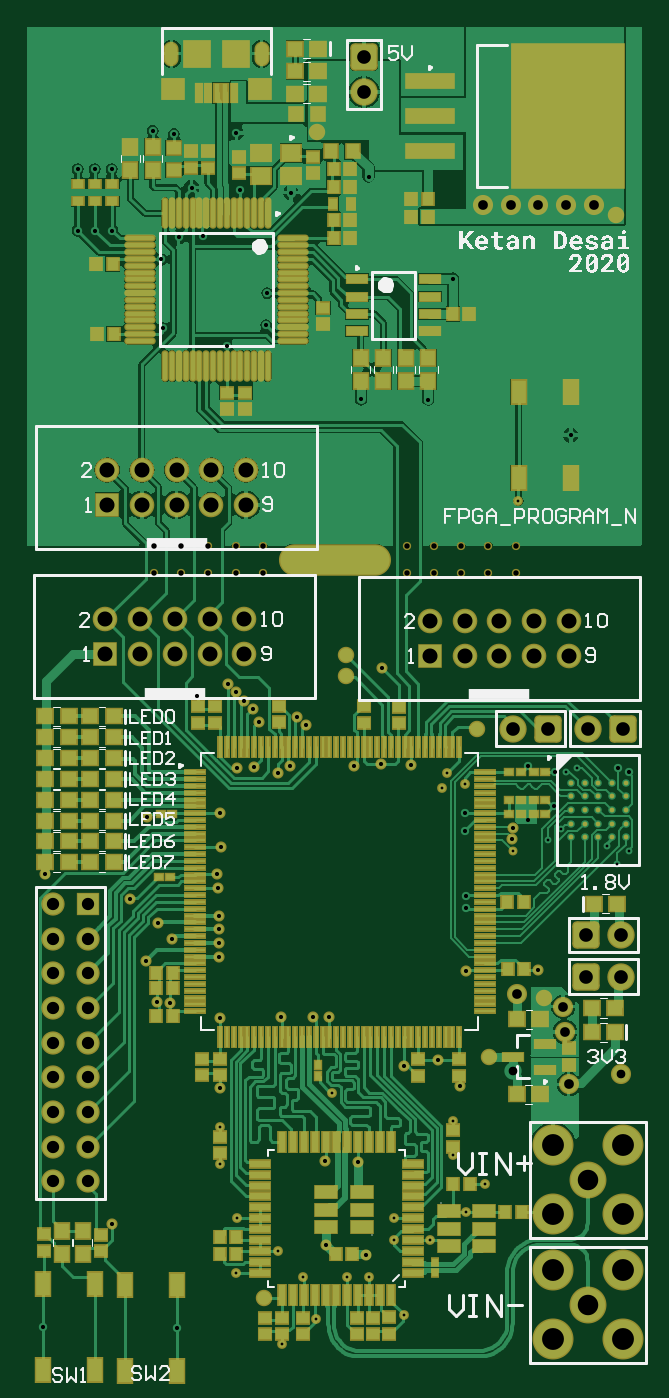
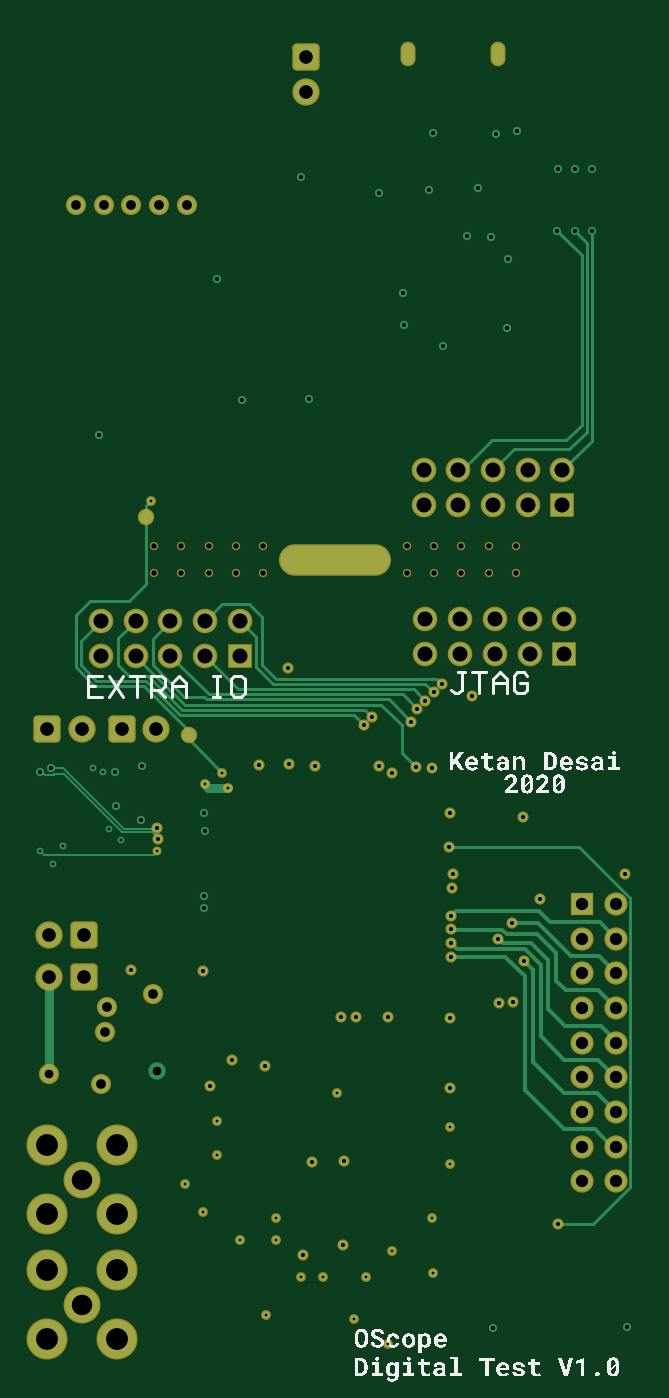
Circuit board: 8 layer files. Board 45.0 x 98.3 mm.
- drill: DigitalTest-RoundHoles.TXT (2997 bytes)
- drill: DigitalTest-SlotHoles.TXT (276 bytes)
- bottom_copper: DigitalTest.GBL (11491 bytes)
- bottom_silk: DigitalTest.GBO (99083 bytes)
- bottom_mask: DigitalTest.GBS (5423 bytes)
- top_copper: DigitalTest.GTL (96016 bytes)
- top_silk: DigitalTest.GTO (60299 bytes)
- top_mask: DigitalTest.GTS (16844 bytes)

=== drill: DigitalTest-RoundHoles.TXT ===
M48
;Layer_Color=9474304
;FILE_FORMAT=2:5
INCH,TZ
;TYPE=PLATED
T1F00S00C0.00787
T2F00S00C0.00800
T3F00S00C0.01200
T5F00S00C0.02500
T6F00S00C0.02800
T7F00S00C0.03543
T8F00S00C0.03937
T9F00S00C0.04331
T10F00S00C0.05906
T11F00S00C0.06299
;TYPE=NON_PLATED
T12F00S00C0.01575
%
T01
X139800Y156100
X173500Y156200
X153800Y162600
X150100Y159500
T02
X73300Y14300
X83125Y21346
X79500Y33600
X92100Y33500
X98400Y33400
X105600Y44100
Y50400
X115900Y44100
X126500Y52300
X131900Y60200
X122700Y68500
Y78300
X87900Y86400
X55500Y76800
Y66100
X60500Y50500
X60200Y34700
X72100Y41100
X108400Y22600
X169800Y152600
X166900Y157600
X158300Y180200
X155300Y179100
X126100Y175500
X119400Y174500
X121000Y178700
X141500Y257200
T03
X4520Y19000
X43000Y18902
X24400Y48700
X86182Y42656
X97700Y39900
X95300Y66500
X85900Y66800
X86900Y108400
X82400
X73200
X55500Y108000
X55102Y125787
Y129724
Y133661
X55100Y137600
X54800Y145500
X54500Y149600
X37545Y135595
X41624Y130887
X34224Y124588
X37300Y112600
X41200Y112400
X55500Y88000
X108613Y94413
X118275Y96100
X124600Y88500
X126500Y121700
X126300Y139700
Y143300
X147250Y121950
X29600Y142400
X5000Y149500
X170300Y180200
X173490Y179024
X156580Y276100
X115500Y286300
X96100Y286400
X68800Y307800
X57500Y301800
X39000Y306900
X49000Y200900
X57687Y204413
X60092Y202008
X62496Y199604
X64900Y197200
X66600Y193500
X77796Y194904
X80200Y192500
X75800Y180700
X72100Y178700
X65300Y180500
X60500Y180300
X55500Y167200
X55795Y157295
X34500Y166000
X94200Y180600
X101800Y181200
X110600Y180900
X126200Y167200
X126000Y162100
X139800Y163000
X139600Y159600
X144350Y165228
X151768Y169200
X152068Y179100
X144318Y180772
X102200Y209000
X122600Y321200
X98300Y350600
X75900Y346000
X61400Y346600
X47300Y347400
X50500Y333600
X43600Y333300
X38600Y326700
X24500Y335000
X19500Y335000
X14500Y335000
Y352700
X19400
X24300
X36100Y363800
X42200Y362900
X60200Y363200
X69100Y317000
T05
X139867Y92795
X171000Y92000
T06
X156000Y89000
X154900Y104100
X154400Y111400
X141000Y115000
X139275Y342300
X147250
X155225
X131300
X163200
T07
X7500Y61000
Y71000
X17500
Y61000
Y81000
X7500
Y91000
Y101000
Y111000
X17500
Y101000
Y91000
Y121000
X7500
Y131000
X17500
Y141000
X7500
T08
X161000Y120000
X171000
Y132000
X161000
X161500Y191500
X171500
X150000
X140000
X97000Y375000
Y385000
T09
X22500Y213000
X32500
X42500
X52500
Y223000
X62500
Y213000
X42500Y223000
X32500
X22500
X23000Y256000
X33000
X43000
X53000
Y266000
X63000
Y256000
X43000Y266000
X33000
X23000
X116000Y222500
X126000
X136000
X146000
X156000
Y212500
X146000
X136000
X126000
X116000
T10
X161500Y25500
Y61500
T11
X151500Y15500
Y35500
Y51500
Y71500
X171500
Y51500
Y35500
Y15500
T12
X36417Y236221
X44291
X52165
X60039
X67913
Y244094
X60039
X52165
X44291
X36417
X109252
X117126
X125000
X132874
X140748
Y236221
X132874
X125000
X117126
X109252
M30

=== drill: DigitalTest-SlotHoles.TXT ===
M48
;Layer_Color=9474304
;FILE_FORMAT=2:5
INCH,TZ
;TYPE=PLATED
T4F00S00C0.01968
;TYPE=NON_PLATED
T13F00S00C0.08268
%
G90
G05
T04
G00X41508Y387378
M15
G01Y384622
M16
G00X67492Y387378
M15
G01Y384622
M16
T13
G00X76968Y240158
M15
G01X100197
M16
M17
M30

=== bottom_copper: DigitalTest.GBL (11491 bytes, source omitted) ===
=== bottom_silk: DigitalTest.GBO (99083 bytes, source omitted) ===
=== bottom_mask: DigitalTest.GBS ===
G04*
G04 #@! TF.GenerationSoftware,Altium Limited,Altium Designer,20.0.13 (296)*
G04*
G04 Layer_Color=16711935*
%FSLAX25Y25*%
%MOIN*%
G70*
G01*
G75*
%ADD24C,0.04737*%
G04:AMPARAMS|DCode=47|XSize=78.87mil|YSize=78.87mil|CornerRadius=12.86mil|HoleSize=0mil|Usage=FLASHONLY|Rotation=0.000|XOffset=0mil|YOffset=0mil|HoleType=Round|Shape=RoundedRectangle|*
%AMROUNDEDRECTD47*
21,1,0.07887,0.05315,0,0,0.0*
21,1,0.05315,0.07887,0,0,0.0*
1,1,0.02572,0.02657,-0.02657*
1,1,0.02572,-0.02657,-0.02657*
1,1,0.02572,-0.02657,0.02657*
1,1,0.02572,0.02657,0.02657*
%
%ADD47ROUNDEDRECTD47*%
%ADD48C,0.07887*%
%ADD49C,0.10642*%
%ADD50C,0.11824*%
%ADD51C,0.02375*%
%ADD52O,0.32296X0.09068*%
%ADD53O,0.04343X0.07099*%
%ADD54C,0.06706*%
%ADD55R,0.06706X0.06706*%
%ADD56C,0.07099*%
%ADD57R,0.07099X0.07099*%
G04:AMPARAMS|DCode=58|XSize=78.87mil|YSize=78.87mil|CornerRadius=12.86mil|HoleSize=0mil|Usage=FLASHONLY|Rotation=270.000|XOffset=0mil|YOffset=0mil|HoleType=Round|Shape=RoundedRectangle|*
%AMROUNDEDRECTD58*
21,1,0.07887,0.05315,0,0,270.0*
21,1,0.05315,0.07887,0,0,270.0*
1,1,0.02572,-0.02657,-0.02657*
1,1,0.02572,-0.02657,0.02657*
1,1,0.02572,0.02657,0.02657*
1,1,0.02572,0.02657,-0.02657*
%
%ADD58ROUNDEDRECTD58*%
%ADD59C,0.03200*%
%ADD60C,0.02800*%
%ADD61C,0.05800*%
%ADD62C,0.02572*%
D24*
X130692Y189599D02*
D03*
X142900Y252600D02*
D03*
D47*
X161000Y120000D02*
D03*
X150000Y191500D02*
D03*
X171500D02*
D03*
X161000Y132000D02*
D03*
D48*
X171000Y120000D02*
D03*
X140000Y191500D02*
D03*
X161500D02*
D03*
X171000Y132000D02*
D03*
X97000Y375000D02*
D03*
D49*
X161500Y25500D02*
D03*
Y61500D02*
D03*
D50*
X151500Y15500D02*
D03*
X171500D02*
D03*
X151500Y35500D02*
D03*
X171500D02*
D03*
X151500Y51500D02*
D03*
X171500D02*
D03*
X151500Y71500D02*
D03*
X171500D02*
D03*
D51*
X109252Y244094D02*
D03*
X117126D02*
D03*
X125000D02*
D03*
X132874D02*
D03*
X140748D02*
D03*
Y236221D02*
D03*
X132874D02*
D03*
X125000D02*
D03*
X117126D02*
D03*
X109252D02*
D03*
X36417D02*
D03*
X44291D02*
D03*
X52165D02*
D03*
X60039D02*
D03*
X67913D02*
D03*
Y244094D02*
D03*
X60039D02*
D03*
X52165D02*
D03*
X44291D02*
D03*
X36417D02*
D03*
D52*
X88583Y240158D02*
D03*
D53*
X41508Y386000D02*
D03*
X67492D02*
D03*
D54*
X7500Y71000D02*
D03*
X17500D02*
D03*
Y61000D02*
D03*
X7500D02*
D03*
Y81000D02*
D03*
X17500D02*
D03*
Y111000D02*
D03*
X7500D02*
D03*
X17500Y101000D02*
D03*
X7500D02*
D03*
X17500Y91000D02*
D03*
X7500D02*
D03*
Y121000D02*
D03*
X17500D02*
D03*
X7500Y131000D02*
D03*
X17500D02*
D03*
X7500Y141000D02*
D03*
D55*
X17500D02*
D03*
D56*
X156000Y222500D02*
D03*
X146000D02*
D03*
X156000Y212500D02*
D03*
X146000D02*
D03*
X136000Y222500D02*
D03*
Y212500D02*
D03*
X126000Y222500D02*
D03*
Y212500D02*
D03*
X116000Y222500D02*
D03*
X63000Y266000D02*
D03*
X53000D02*
D03*
X63000Y256000D02*
D03*
X53000D02*
D03*
X43000Y266000D02*
D03*
Y256000D02*
D03*
X33000Y266000D02*
D03*
Y256000D02*
D03*
X23000Y266000D02*
D03*
X62500Y223000D02*
D03*
X52500D02*
D03*
X62500Y213000D02*
D03*
X52500D02*
D03*
X42500Y223000D02*
D03*
Y213000D02*
D03*
X32500Y223000D02*
D03*
Y213000D02*
D03*
X22500Y223000D02*
D03*
D57*
X116000Y212500D02*
D03*
X23000Y256000D02*
D03*
X22500Y213000D02*
D03*
D58*
X97000Y385000D02*
D03*
D59*
X97700Y39900D02*
D03*
X86182Y42656D02*
D03*
X126500Y121700D02*
D03*
X24400Y48700D02*
D03*
X41200Y112400D02*
D03*
X37300Y112600D02*
D03*
X55500Y88000D02*
D03*
X108613Y94413D02*
D03*
X147250Y121950D02*
D03*
X139800Y163000D02*
D03*
X139600Y159600D02*
D03*
X54500Y149600D02*
D03*
X54800Y145500D02*
D03*
X95300Y66500D02*
D03*
X85900Y66800D02*
D03*
X124600Y88500D02*
D03*
X118275Y96100D02*
D03*
X82400Y108400D02*
D03*
X86900D02*
D03*
X73200D02*
D03*
X55500Y108000D02*
D03*
X37545Y135595D02*
D03*
X29600Y142400D02*
D03*
X55500Y167200D02*
D03*
X34500Y166000D02*
D03*
X60500Y180300D02*
D03*
X102200Y209000D02*
D03*
X101800Y181200D02*
D03*
X110600Y180900D02*
D03*
X94200Y180600D02*
D03*
X72100Y178700D02*
D03*
X75800Y180700D02*
D03*
X49000Y200900D02*
D03*
X5000Y149500D02*
D03*
X55795Y157295D02*
D03*
X77796Y194904D02*
D03*
X80200Y192500D02*
D03*
X65300Y180500D02*
D03*
X66600Y193500D02*
D03*
X57687Y204413D02*
D03*
X60092Y202008D02*
D03*
X62496Y199604D02*
D03*
X64900Y197200D02*
D03*
X34224Y124588D02*
D03*
X41624Y130887D02*
D03*
X55102Y125787D02*
D03*
Y129724D02*
D03*
Y133661D02*
D03*
X55100Y137600D02*
D03*
D60*
X115900Y44100D02*
D03*
X131900Y60200D02*
D03*
X108400Y22600D02*
D03*
X83125Y21346D02*
D03*
X126500Y52300D02*
D03*
X122700Y78300D02*
D03*
Y68500D02*
D03*
X55500Y76800D02*
D03*
Y66100D02*
D03*
X105600Y50400D02*
D03*
Y44100D02*
D03*
X92100Y33500D02*
D03*
X98400Y33400D02*
D03*
X73300Y14300D02*
D03*
X79500Y33600D02*
D03*
X72100Y41100D02*
D03*
X60200Y34700D02*
D03*
X60500Y50500D02*
D03*
X119400Y174500D02*
D03*
X126100Y175500D02*
D03*
X87900Y86400D02*
D03*
X141500Y257200D02*
D03*
X121000Y178700D02*
D03*
D61*
X163200Y342300D02*
D03*
X155225D02*
D03*
X147250D02*
D03*
X139275D02*
D03*
X131300D02*
D03*
X154400Y111400D02*
D03*
X154900Y104100D02*
D03*
X156000Y89000D02*
D03*
X141000Y115000D02*
D03*
X171000Y92000D02*
D03*
D62*
X139800Y156100D02*
D03*
M02*

=== top_copper: DigitalTest.GTL (96016 bytes, source omitted) ===
=== top_silk: DigitalTest.GTO (60299 bytes, source omitted) ===
=== top_mask: DigitalTest.GTS (16844 bytes, source omitted) ===
